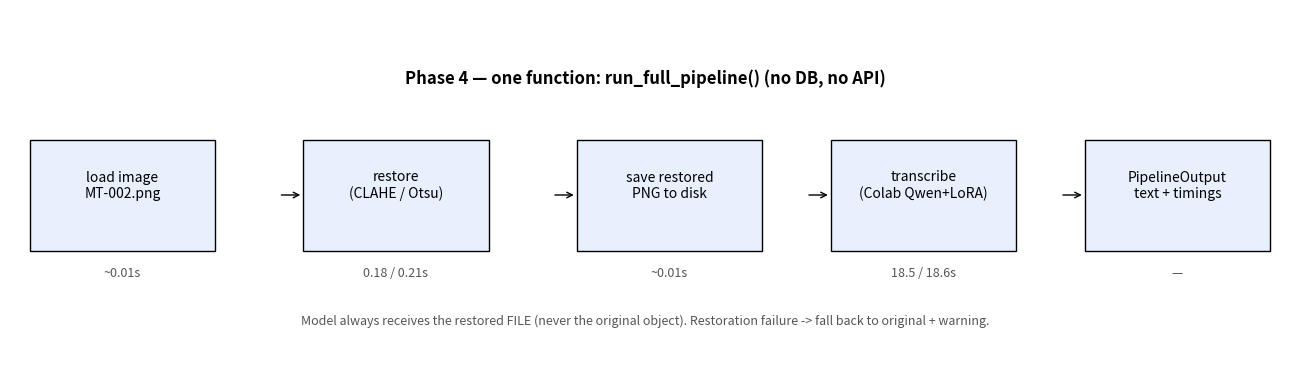

Write Python code to recreate this figure. (Note: this script raises an exception after producing the figure.)
#!/usr/bin/env python
"""Generate Phase 4 visual report: integration proof + first restoration effect.

Outputs:
    docs/phase4_sequence.png            - pipeline stages with real timings
    docs/phase4_restoration_effect.png  - CER/WER original vs enhanced vs binarized (MT-002)
"""

import matplotlib
matplotlib.use("Agg")
import matplotlib.pyplot as plt

# Real measurements (EXP-002b, EXP-003a/b, MT-002, Colab warm).
CER = {"original": 0.099, "enhanced": 0.121, "binarized": 0.176}
WER = {"original": 0.286, "enhanced": 0.286, "binarized": 0.286}
RESTORE_S = {"enhanced": 0.18, "binarized": 0.21}
TRANSCRIBE_S = {"enhanced": 18.5, "binarized": 18.6}


def main() -> None:
    # --- Fig 1: sequence with timings ------------------------------------
    fig, ax = plt.subplots(figsize=(13, 4))
    ax.axis("off")
    ax.set_xlim(0, 13)
    ax.set_ylim(0, 4)
    steps = [
        (0.2, "load image\nMT-002.png", "~0.01s"),
        (3.0, "restore\n(CLAHE / Otsu)", "0.18 / 0.21s"),
        (5.8, "save restored\nPNG to disk", "~0.01s"),
        (8.4, "transcribe\n(Colab Qwen+LoRA)", "18.5 / 18.6s"),
        (11.0, "PipelineOutput\ntext + timings", "—"),
    ]
    for i, (x, label, t) in enumerate(steps):
        ax.add_patch(plt.Rectangle((x, 1.4), 1.9, 1.2, fc="#e8f0fe", ec="black"))
        ax.text(x + 0.95, 2.1, label, ha="center", va="center", fontsize=10)
        ax.text(x + 0.95, 1.15, t, ha="center", va="center", fontsize=9, color="#555555")
        if i:
            ax.annotate("", xy=(x, 2.0), xytext=(x - 0.25, 2.0),
                        arrowprops=dict(arrowstyle="->"))
    ax.text(6.5, 3.2, "Phase 4 — one function: run_full_pipeline() (no DB, no API)",
            ha="center", fontsize=12, fontweight="bold")
    ax.text(6.5, 0.6, "Model always receives the restored FILE (never the original object). "
                       "Restoration failure -> fall back to original + warning.",
            ha="center", fontsize=9, color="#555555")
    fig.tight_layout()
    fig.savefig("docs/phase4_sequence.png", dpi=150)
    plt.close(fig)

    # --- Fig 2: first restoration effect -----------------------------------
    names = ["original", "enhanced", "binarized"]
    fig, ax = plt.subplots(1, 2, figsize=(12, 5))
    colors = ["green", "orange", "red"]
    ax[0].bar(names, [CER[n] for n in names], color=colors)
    ax[0].set_title("CER on MT-002 (lower is better)")
    ax[0].set_ylim(0, 0.22)
    for i, n in enumerate(names):
        ax[0].text(i, CER[n] + 0.005, f"{CER[n]:.3f}", ha="center")
    ax[1].bar(names, [WER[n] for n in names], color=colors)
    ax[1].set_title("WER on MT-002 (identical — char-level damage only)")
    ax[1].set_ylim(0, 0.4)
    fig.suptitle("EXP-002b/003 — first restoration comparison (n=1 page, descriptive only)",
                 fontsize=12)
    fig.tight_layout()
    fig.savefig("docs/phase4_restoration_effect.png", dpi=150)
    plt.close(fig)
    print("Saved 2 figures to docs/")


if __name__ == "__main__":
    main()
